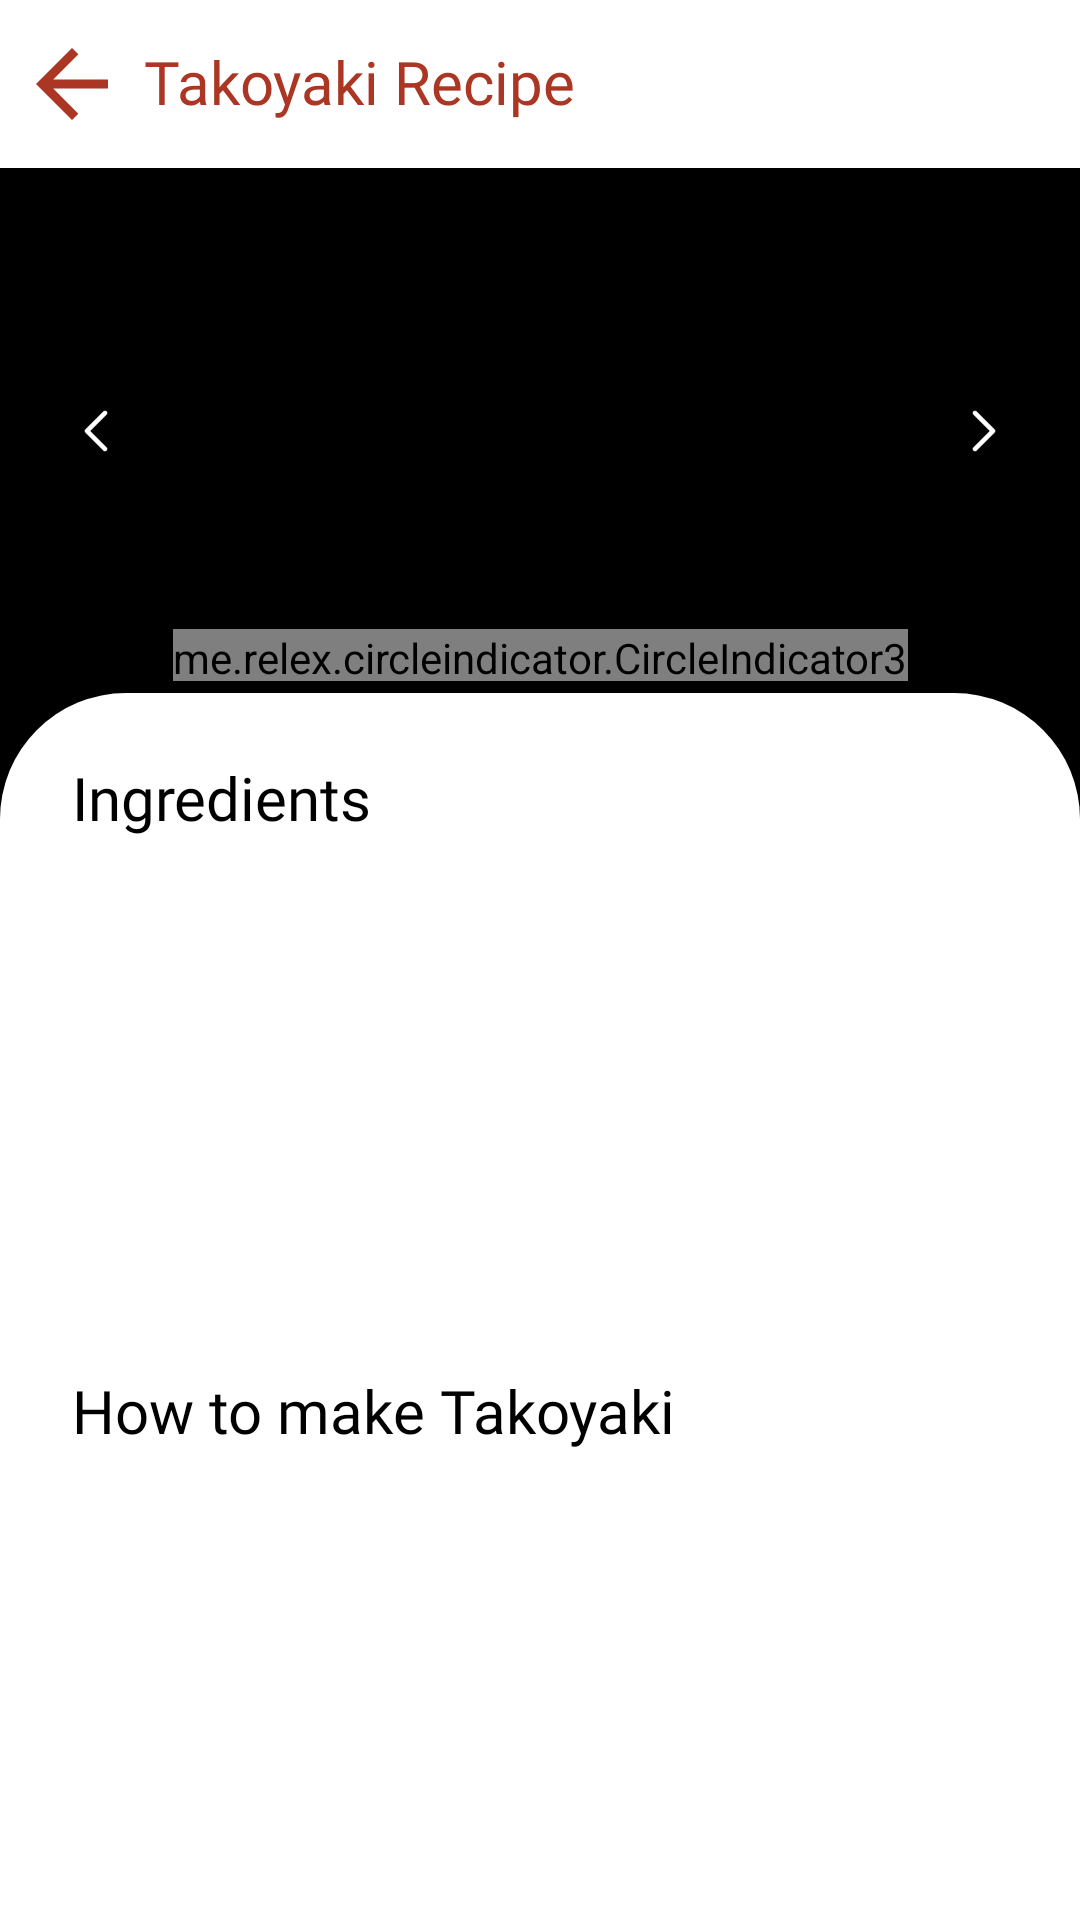

Produce the Android XML layout that renders to this screen, including the resource entries it uses.
<!-- AndroidManifest.xml: application theme Theme.FoodRejectFigmaBTVN -->
<!-- res/layout/activity_detail.xml -->
<?xml version="1.0" encoding="utf-8"?>
<androidx.constraintlayout.widget.ConstraintLayout xmlns:android="http://schemas.android.com/apk/res/android"
    xmlns:app="http://schemas.android.com/apk/res-auto"
    xmlns:tools="http://schemas.android.com/tools"
    android:id="@+id/main"
    android:layout_width="match_parent"
    android:layout_height="match_parent"
    android:background="@color/black"
    android:fitsSystemWindows="true"
    tools:context=".activities.DetailActivity">

    <include
        android:id="@+id/toolbar_detail"
        layout="@layout/toolbar_detail"
        app:layout_constraintEnd_toEndOf="parent"
        app:layout_constraintStart_toStartOf="parent"
        app:layout_constraintTop_toTopOf="parent" />

    <LinearLayout
        android:layout_width="match_parent"
        android:layout_height="0dp"
        android:orientation="vertical"
        android:weightSum="10"
        app:layout_constraintBottom_toBottomOf="parent"
        app:layout_constraintEnd_toEndOf="parent"
        app:layout_constraintStart_toStartOf="parent"
        app:layout_constraintTop_toBottomOf="@id/toolbar_detail">

        <androidx.constraintlayout.widget.ConstraintLayout
            android:layout_width="match_parent"
            android:layout_height="0dp"
            android:layout_weight="3"
            android:padding="4dp">

            <androidx.viewpager2.widget.ViewPager2
                android:id="@+id/viewpager_image_detail"
                android:layout_width="0dp"
                android:layout_height="0dp"
                android:paddingHorizontal="12dp"
                android:layout_marginBottom="16dp"
                android:scaleType="centerCrop"
                app:layout_constraintBottom_toBottomOf="parent"
                app:layout_constraintEnd_toEndOf="parent"
                app:layout_constraintStart_toStartOf="parent"
                app:layout_constraintTop_toTopOf="parent" />

            <ImageButton
                android:id="@+id/icon_left"
                android:layout_width="56dp"
                android:layout_height="56dp"
                android:background="?android:attr/selectableItemBackgroundBorderless"
                android:src="@drawable/ic_left"
                app:layout_constraintBottom_toBottomOf="parent"
                app:layout_constraintStart_toStartOf="parent"
                app:layout_constraintTop_toTopOf="parent" />

            <ImageButton
                android:id="@+id/icon_right"
                android:layout_width="56dp"
                android:layout_height="56dp"
                android:background="?android:attr/selectableItemBackgroundBorderless"
                android:src="@drawable/ic_right"
                app:layout_constraintBottom_toBottomOf="parent"
                app:layout_constraintEnd_toEndOf="parent"
                app:layout_constraintTop_toTopOf="parent" />

            <me.relex.circleindicator.CircleIndicator3
                android:id="@+id/indicator"
                app:layout_constraintStart_toStartOf="parent"
                app:layout_constraintEnd_toEndOf="parent"
                app:layout_constraintBottom_toBottomOf="parent"
                app:layout_constraintTop_toBottomOf="@id/viewpager_image_detail"
                android:layout_width="wrap_content"
                android:layout_height="wrap_content"/>


        </androidx.constraintlayout.widget.ConstraintLayout>

        <LinearLayout
            android:layout_width="match_parent"
            android:layout_height="0dp"
            android:layout_weight="7"
            android:orientation="vertical"
            android:background="@drawable/background_circle_topright_topleft"
            android:weightSum="10"
            >
            <LinearLayout
                android:layout_marginHorizontal="24dp"
                android:layout_marginTop="24dp"
                android:layout_width="match_parent"
                android:layout_height="0dp"
                android:orientation="vertical"
                android:layout_weight="5">

                <TextView
                    android:fontFamily="@font/malisemibold"
                    android:includeFontPadding="false"
                    android:textSize="20sp"
                    android:textColor="@color/black"
                    android:text="Ingredients"
                    android:layout_width="wrap_content"
                    android:layout_height="wrap_content"/>
                <androidx.recyclerview.widget.RecyclerView
                    android:layout_marginTop="6dp"
                    android:id="@+id/recycle_cong_thuc"
                    android:layout_width="match_parent"
                    android:layout_height="match_parent"/>

            </LinearLayout>


            <LinearLayout
                android:layout_marginHorizontal="24dp"
                android:layout_marginTop="24dp"
                android:layout_width="match_parent"
                android:layout_height="0dp"
                android:orientation="vertical"
                android:layout_weight="5">

                <TextView
                    android:id="@+id/name_recipe_detail"
                    android:fontFamily="@font/malisemibold"
                    android:includeFontPadding="false"
                    android:textSize="20sp"
                    android:textColor="@color/black"
                    android:text="How to make Takoyaki"
                    android:layout_width="wrap_content"
                    android:layout_height="wrap_content"/>
                <androidx.recyclerview.widget.RecyclerView
                    android:layout_marginTop="6dp"
                    android:id="@+id/recycle_cach_lam"
                    android:layout_width="match_parent"
                    android:layout_height="match_parent"/>

            </LinearLayout>


        </LinearLayout>


    </LinearLayout>

</androidx.constraintlayout.widget.ConstraintLayout>
<!-- res/layout/toolbar_detail.xml (included above) -->
<?xml version="1.0" encoding="utf-8"?>
<androidx.constraintlayout.widget.ConstraintLayout xmlns:android="http://schemas.android.com/apk/res/android"
    xmlns:app="http://schemas.android.com/apk/res-auto"
    android:layout_width="match_parent"
    android:layout_height="wrap_content"
    android:paddingHorizontal="12dp"
    android:background="@color/white"
    android:paddingVertical="16dp">

    <ImageView
        android:id="@+id/back_detail"
        android:layout_width="24dp"
        android:layout_height="24dp"
        android:src="@drawable/ic_back"
        app:layout_constraintBottom_toBottomOf="parent"
        app:layout_constraintStart_toStartOf="parent"
        app:layout_constraintTop_toTopOf="parent" />


    <TextView
        android:layout_marginStart="12dp"
        android:id="@+id/title_food_detail"
        android:layout_width="wrap_content"
        android:layout_height="wrap_content"
        android:fontFamily="@font/malisemibold"
        android:includeFontPadding="false"
        android:text="Takoyaki Recipe"
        android:textColor="@color/color_text_for"
        android:textSize="20sp"
        app:layout_constraintBottom_toBottomOf="parent"
        app:layout_constraintStart_toEndOf="@id/back_detail"
        app:layout_constraintTop_toTopOf="parent" />


</androidx.constraintlayout.widget.ConstraintLayout>
<!-- resources referenced by this layout -->
<resources>
  <color name="black">#FF000000</color>
  <color name="color_text_for">#FFAA3623</color>
  <color name="white">#FFFFFFFF</color>
  <!-- drawable background_circle_topright_topleft (drawable) -->
  <?xml version="1.0" encoding="utf-8"?>
  <shape xmlns:android="http://schemas.android.com/apk/res/android">
      <solid android:color="#FFFFFF"/>
      <corners android:topLeftRadius="42dp"
          android:topRightRadius="42dp"/>
  </shape>
  <!-- drawable ic_back (drawable) -->
  <vector xmlns:android="http://schemas.android.com/apk/res/android"
      android:width="16dp"
      android:height="16dp"
      android:viewportWidth="16"
      android:viewportHeight="16">
    <path
        android:pathData="M16,7H3.83L9.42,1.41L8,0L0,8L8,16L9.41,14.59L3.83,9H16V7Z"
        android:fillColor="#AA3623"/>
  </vector>
  <!-- drawable ic_left (drawable) -->
  <vector xmlns:android="http://schemas.android.com/apk/res/android"
      android:width="34dp"
      android:height="34dp"
      android:viewportWidth="34"
      android:viewportHeight="34">
    <path
        android:pathData="M17,0L17,0A17,17 0,0 1,34 17L34,17A17,17 0,0 1,17 34L17,34A17,17 0,0 1,0 17L0,17A17,17 0,0 1,17 0z"
        android:fillColor="#000000"
        android:fillAlpha="0.3"/>
    <path
        android:pathData="M20,11L14,17L20,23"
        android:strokeLineJoin="round"
        android:strokeWidth="1.5"
        android:fillColor="#00000000"
        android:strokeColor="#ffffff"
        android:strokeLineCap="round"/>
  </vector>
  <!-- drawable ic_right (drawable) -->
  <vector xmlns:android="http://schemas.android.com/apk/res/android"
      android:width="34dp"
      android:height="34dp"
      android:viewportWidth="34"
      android:viewportHeight="34">
    <path
        android:pathData="M17,0L17,0A17,17 0,0 0,0 17L0,17A17,17 0,0 0,17 34L17,34A17,17 0,0 0,34 17L34,17A17,17 0,0 0,17 0z"
        android:fillColor="#000000"
        android:fillAlpha="0.3"/>
    <path
        android:pathData="M14,11L20,17L14,23"
        android:strokeLineJoin="round"
        android:strokeWidth="1.5"
        android:fillColor="#00000000"
        android:strokeColor="#ffffff"
        android:strokeLineCap="round"/>
  </vector>
  <style name="Theme.FoodRejectFigmaBTVN" parent="Base.Theme.FoodRejectFigmaBTVN" />
  <style name="Base.Theme.FoodRejectFigmaBTVN" parent="Theme.Material3.DayNight.NoActionBar">
          
          
      </style>
</resources>
